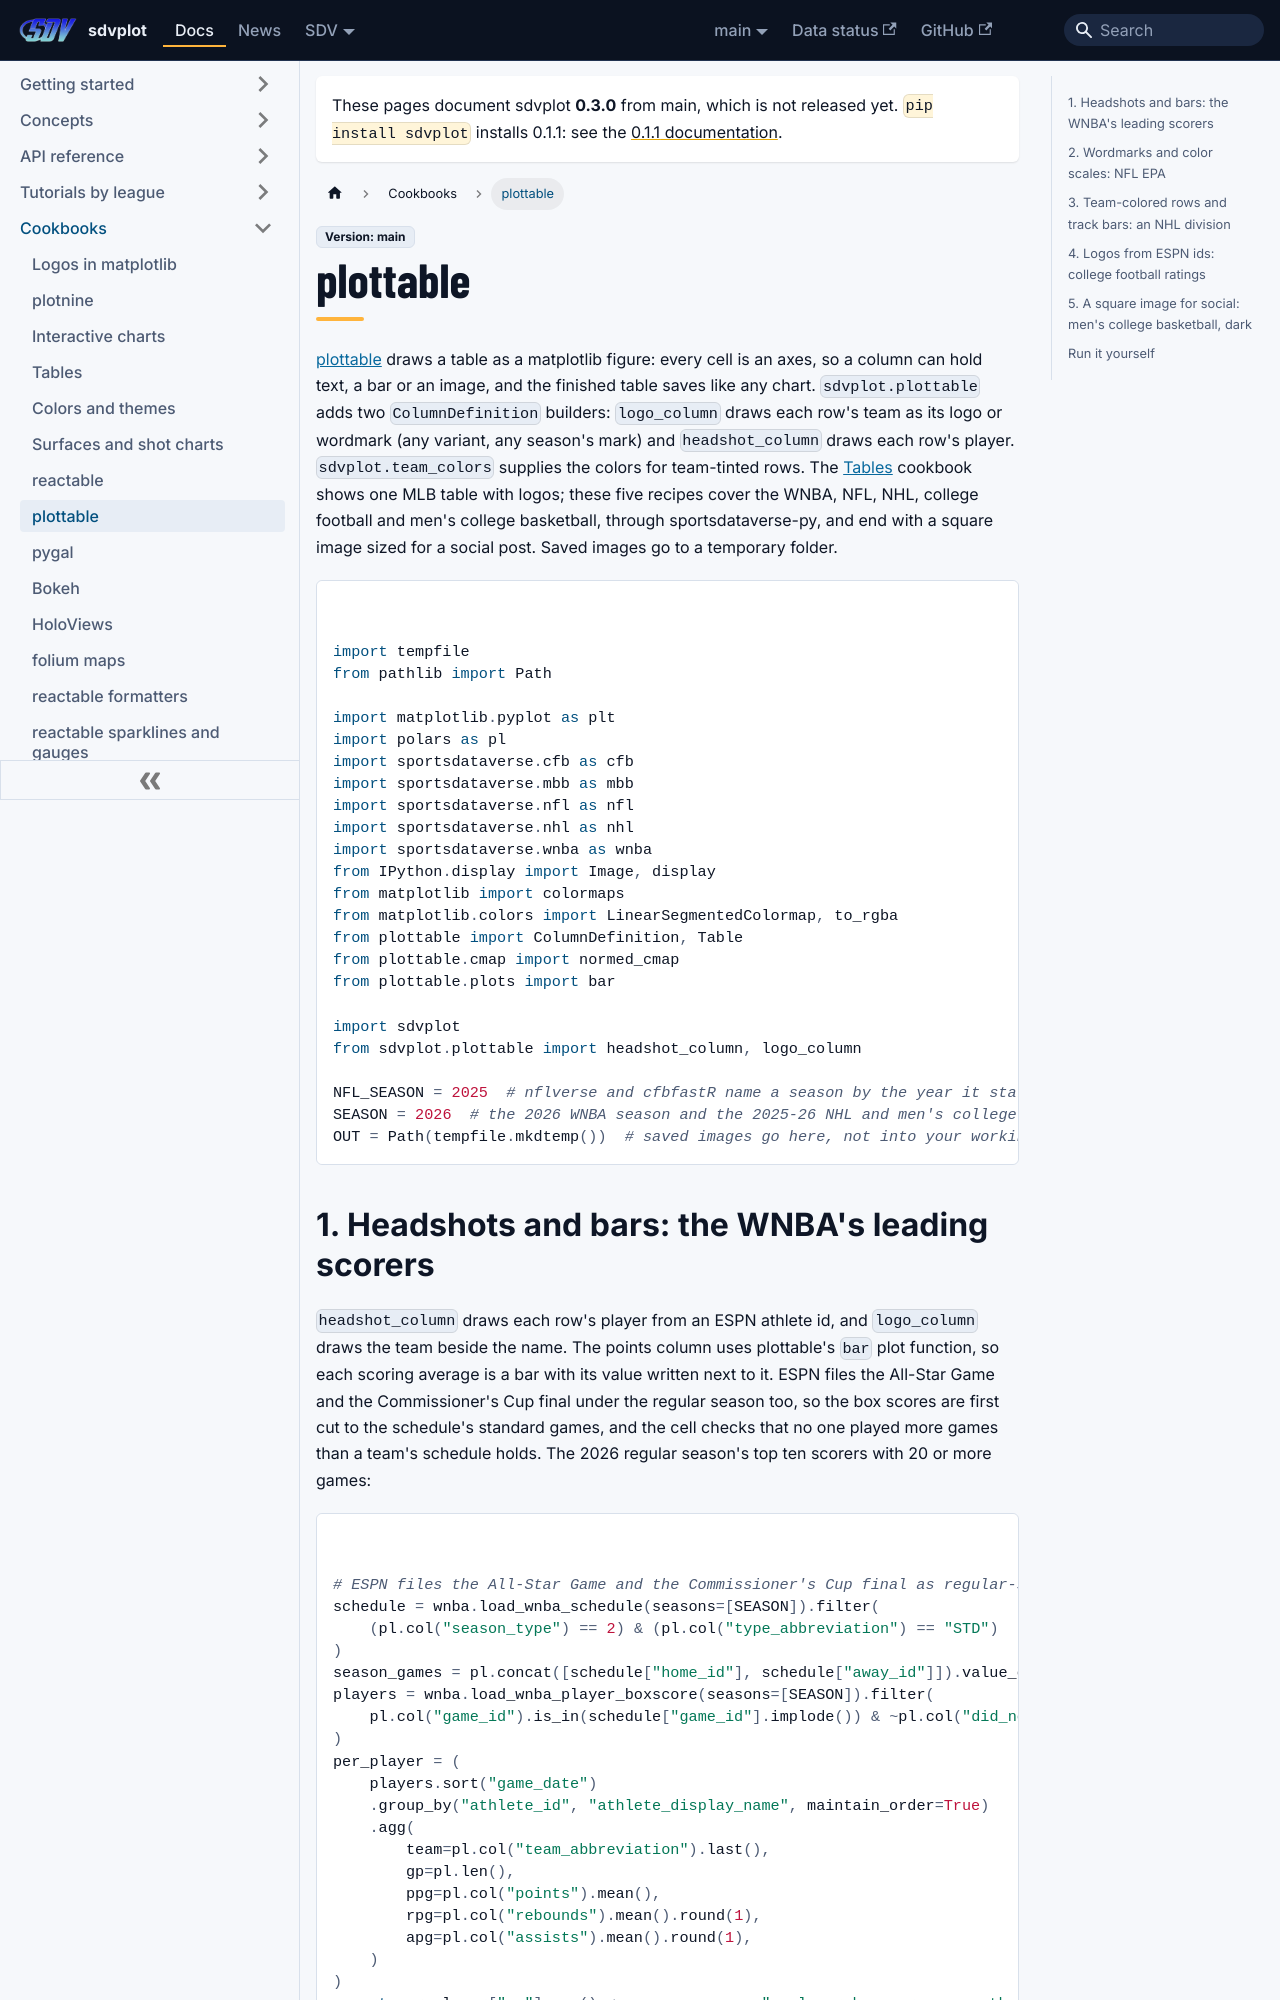

repository: sportsdataverse/sdvplot · page: docs/cookbooks/plottable/index.html · generator: docusaurus

---
title: "plottable cookbook"
sidebar_label: "plottable"
sidebar_position: 8
description: "Five plottable recipes with sdvplot: WNBA headshots with bars, NFL wordmarks on color scales, team-colored NHL rows with track bars, college football logos from ESPN ids under column groups, and a dark 1080 x 1080 image for social."
---

# plottable

[plottable](https://plottable.readthedocs.io/) draws a table as a matplotlib figure: every cell is an axes, so a
column can hold text, a bar or an image, and the finished table saves like any chart. `sdvplot.plottable`
adds two `ColumnDefinition` builders: `logo_column` draws each row's team as its logo or wordmark (any variant,
any season's mark) and `headshot_column` draws each row's player. `sdvplot.team_colors` supplies the colors for
team-tinted rows. The [Tables](tables.md) cookbook shows one MLB table with logos; these five recipes cover the
WNBA, NFL, NHL, college football and men's college basketball, through sportsdataverse-py, and end with a
square image sized for a social post. Saved images go to a temporary folder.

```python
import tempfile
from pathlib import Path

import matplotlib.pyplot as plt
import polars as pl
import sportsdataverse.cfb as cfb
import sportsdataverse.mbb as mbb
import sportsdataverse.nfl as nfl
import sportsdataverse.nhl as nhl
import sportsdataverse.wnba as wnba
from IPython.display import Image, display
from matplotlib import colormaps
from matplotlib.colors import LinearSegmentedColormap, to_rgba
from plottable import ColumnDefinition, Table
from plottable.cmap import normed_cmap
from plottable.plots import bar

import sdvplot
from sdvplot.plottable import headshot_column, logo_column

NFL_SEASON = 2025  # nflverse and cfbfastR name a season by the year it starts
SEASON = 2026  # the 2026 WNBA season and the 2025-26 NHL and men's college basketball seasons
OUT = Path(tempfile.mkdtemp())  # saved images go here, not into your working folder
```
